Dataset: data_final (GitHub, Vojeshwini/Black-pepper-disease-detection-using-AI). Classes: foot rot, healthy, leaf blight, pollu disease, slow decline, yellow mottle virus.

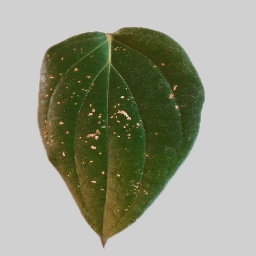
Label: pollu disease

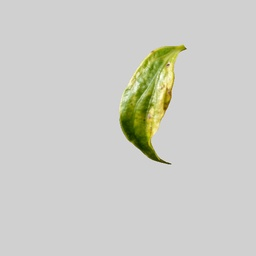
Label: yellow mottle virus

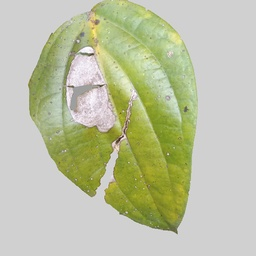
Label: leaf blight

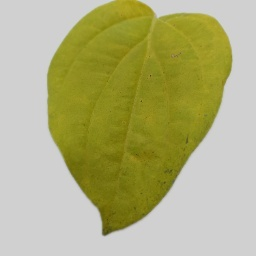
Label: slow decline

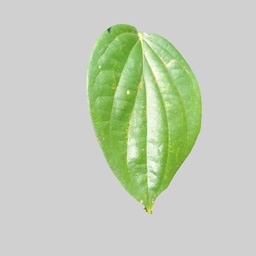
Label: healthy

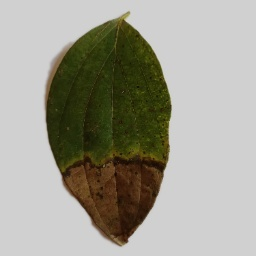
Label: foot rot
